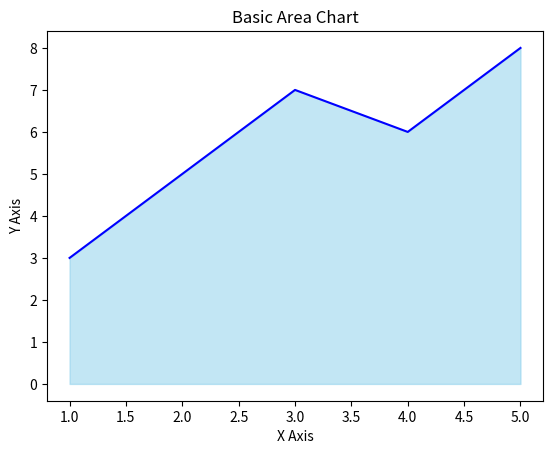

Write Python code to recreate this figure.
import matplotlib.pyplot as plt

"""
DAY 14 - AREA CHART
-------------------
Area chart = line plot + filled area under curve

Used for:
- trend visualization
- growth tracking
"""

x = [1, 2, 3, 4, 5]
y = [3, 5, 7, 6, 8]

# Fill area under the line
plt.fill_between(x, y, color="skyblue", alpha=0.5)

plt.plot(x, y, color="blue")

plt.title("Basic Area Chart")
plt.xlabel("X Axis")
plt.ylabel("Y Axis")

plt.show()
